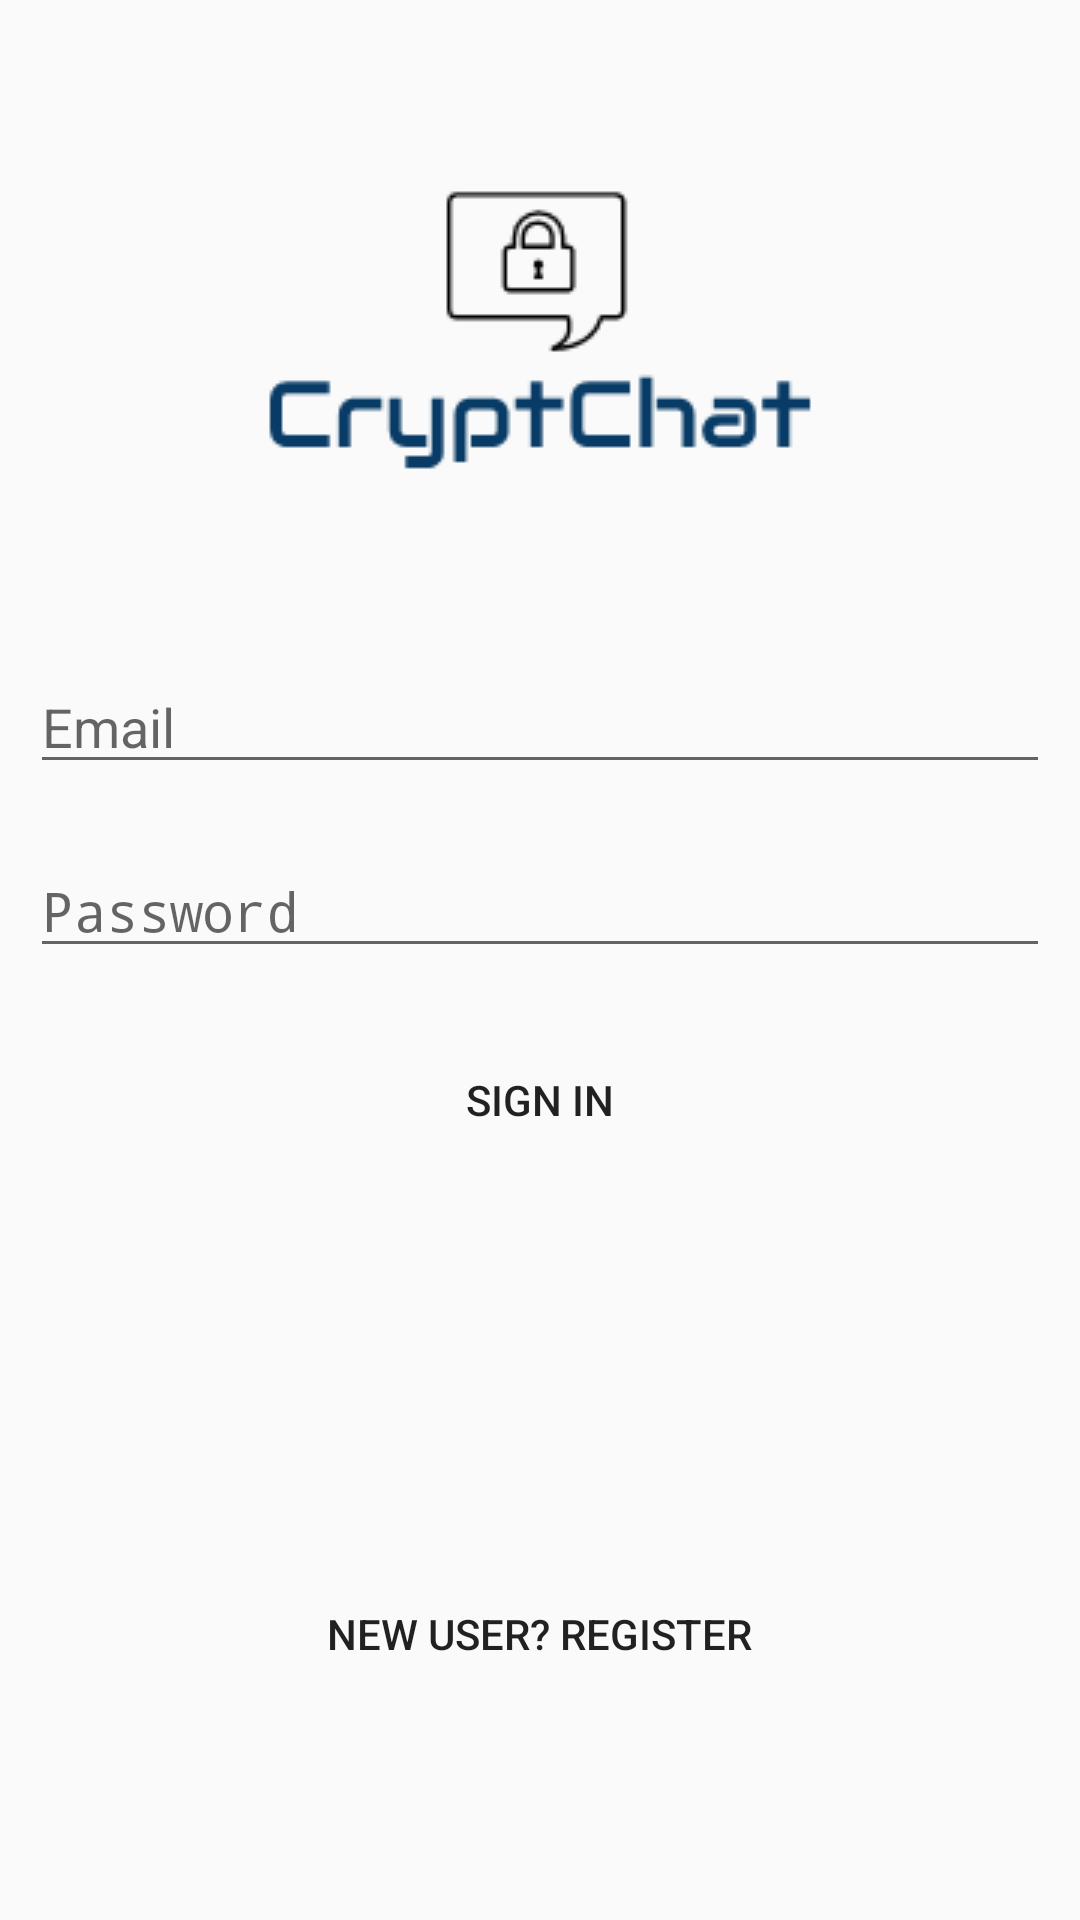

Here is an Android app screen rendered from its layout file. Give the layout XML and the strings, colors and styles it references.
<!-- AndroidManifest.xml: application theme AppTheme -->
<!-- res/layout/activity_main.xml -->
<?xml version="1.0" encoding="utf-8"?>
<LinearLayout xmlns:android="http://schemas.android.com/apk/res/android"
    xmlns:app="http://schemas.android.com/apk/res-auto"
    xmlns:tools="http://schemas.android.com/tools"
    android:layout_width="match_parent"
    android:layout_height="match_parent"
    tools:context="com.example.amirbaum.cryptchat.MainActivity"
    android:orientation="vertical">

    <ImageView
        android:layout_width="200dp"
        android:layout_height="200dp"
        android:layout_gravity="center"
        android:layout_marginTop="10dp"
        android:src="@drawable/all"
        android:id="@+id/logo_cryptchat"/>

    <EditText
        android:layout_width="match_parent"
        android:layout_height="wrap_content"
        android:hint="Email"
        android:layout_margin="10dp"
        android:id="@+id/editTextEmail"
        android:inputType="textEmailAddress"/>
    <EditText
        android:layout_width="match_parent"
        android:layout_height="wrap_content"
        android:layout_margin="10dp"
        android:hint="Password"
        android:inputType="textPassword"
        android:id="@+id/editTextPassword"/>

    <Button
        android:layout_width="match_parent"
        android:layout_height="wrap_content"
        android:text="Sign in"
        android:layout_gravity="center"
        android:layout_margin="10dp"
        android:background="@drawable/button_selector"
        android:id="@+id/bSignIn"/>

    <ImageView
        android:layout_width="70dp"
        android:layout_height="70dp"
        android:src="@drawable/face_recognition"
        android:layout_gravity="center"
        android:layout_marginTop="20dp"
        android:layout_marginBottom="20dp"
        android:id="@+id/face_reco_button"/>

    <Button
        android:layout_width="wrap_content"
        android:layout_height="wrap_content"
        android:text="New User? Register"
        android:layout_gravity="center"
        android:layout_margin="10dp"
        style="@style/Widget.AppCompat.Button.Borderless"
        android:id="@+id/bRegister"/>

</LinearLayout>
<!-- resources referenced by this layout -->
<resources>
  <!-- drawable all: png bitmap (drawable, 2483 bytes) -->
  <style name="AppTheme" parent="Theme.AppCompat.Light.DarkActionBar">
          
          <item name="colorPrimary">@color/colorPrimary</item>
          <item name="colorPrimaryDark">@color/colorPrimaryDark</item>
          <item name="colorAccent">@color/colorAccent</item>
      </style>
  <!-- not gathered from this repository: default colours our renderer supplied (Android Studio template values) -->
  <color name="colorPrimary">#FF6200EE</color>
  <color name="colorPrimaryDark">#FF3700B3</color>
  <color name="colorAccent">#FF03DAC5</color>
</resources>
